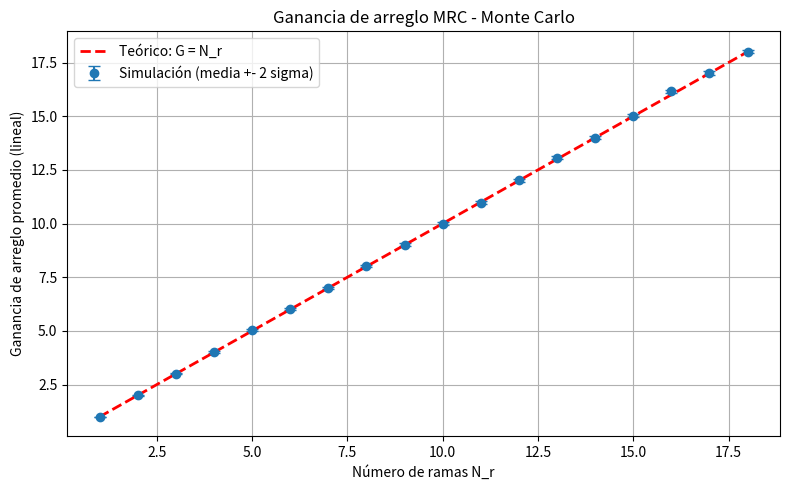
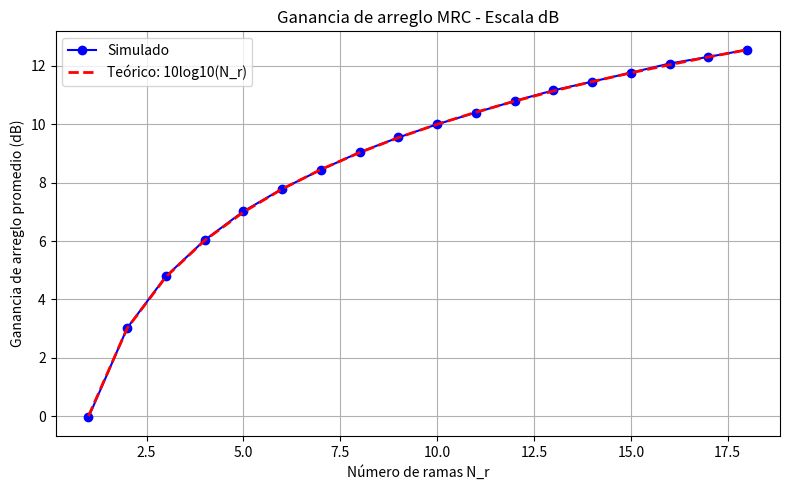

Write the Python code that produced these figures, in order.
import numpy as np
import matplotlib.pyplot as plt

# ===============================
# Parámetros de simulación
# ===============================
np.random.seed(1234)        # Semilla reproducible
Ntrials = 10000             # Número de realizaciones
Nr_list = np.arange(1, 19)  # Número de ramas (1 a 18)
gamma_bar_dB = 17.8         # SNR media por rama en dB
gamma_bar = 10**(gamma_bar_dB/10)  # Escala lineal

# ===============================
# Simulación Monte Carlo
# ===============================
G_mean = []   # Ganancia promedio (lineal)
G_std  = []   # Desviación estándar

for Nr in Nr_list:
    # Generar Ntrials realizaciones de Nr canales independientes: h ~ CN(0,1)
    h = (np.random.randn(Ntrials, Nr) + 1j*np.random.randn(Ntrials, Nr)) / np.sqrt(2)

    # Potencia instantánea combinada (sum |h_r|^2)
    sum_abs2 = np.sum(np.abs(h)**2, axis=1)

    # SNR de salida (MRC): gamma_out = gamma_bar * sum |h|^2
    gamma_out = gamma_bar * sum_abs2

    # Ganancia de arreglo (lineal)
    G = sum_abs2
    G_mean.append(np.mean(G))
    G_std.append(np.std(G)/np.sqrt(Ntrials))  # error estándar de la media

G_mean = np.array(G_mean)
G_std  = np.array(G_std)

# Curva teórica
G_theo = Nr_list
G_theo_dB = 10 * np.log10(G_theo)

# ===============================
# Resultados y Gráficas
# ===============================

plt.figure(figsize=(8,5))
plt.errorbar(Nr_list, G_mean, yerr=2*G_std, fmt='o', capsize=4, label='Simulación (media +- 2 sigma)')
plt.plot(Nr_list, G_theo, 'r--', linewidth=2, label='Teórico: G = N_r')
plt.xlabel("Número de ramas N_r")
plt.ylabel("Ganancia de arreglo promedio (lineal)")
plt.title("Ganancia de arreglo MRC - Monte Carlo")
plt.grid(True)
plt.legend()
plt.tight_layout()
plt.savefig("ganancia_lineal.png", dpi=200)

plt.figure(figsize=(8,5))
plt.plot(Nr_list, 10*np.log10(G_mean), 'bo-', label='Simulado')
plt.plot(Nr_list, G_theo_dB, 'r--', linewidth=2, label='Teórico: 10log10(N_r)')
plt.xlabel("Número de ramas N_r")
plt.ylabel("Ganancia de arreglo promedio (dB)")
plt.title("Ganancia de arreglo MRC - Escala dB")
plt.grid(True)
plt.legend()
plt.tight_layout()
plt.savefig("ganancia_dB.png", dpi=200)

print("=== Resultados promedio ===")
for i, Nr in enumerate(Nr_list):
    print(f"N_r={Nr:2d} |  G_sim={G_mean[i]:6.3f} |  G_theo={G_theo[i]:6.3f} |  error={(G_mean[i]-G_theo[i])/G_theo[i]*100:5.2f}%")

print("\nFiguras guardadas: ganancia_lineal.png y ganancia_dB.png")
